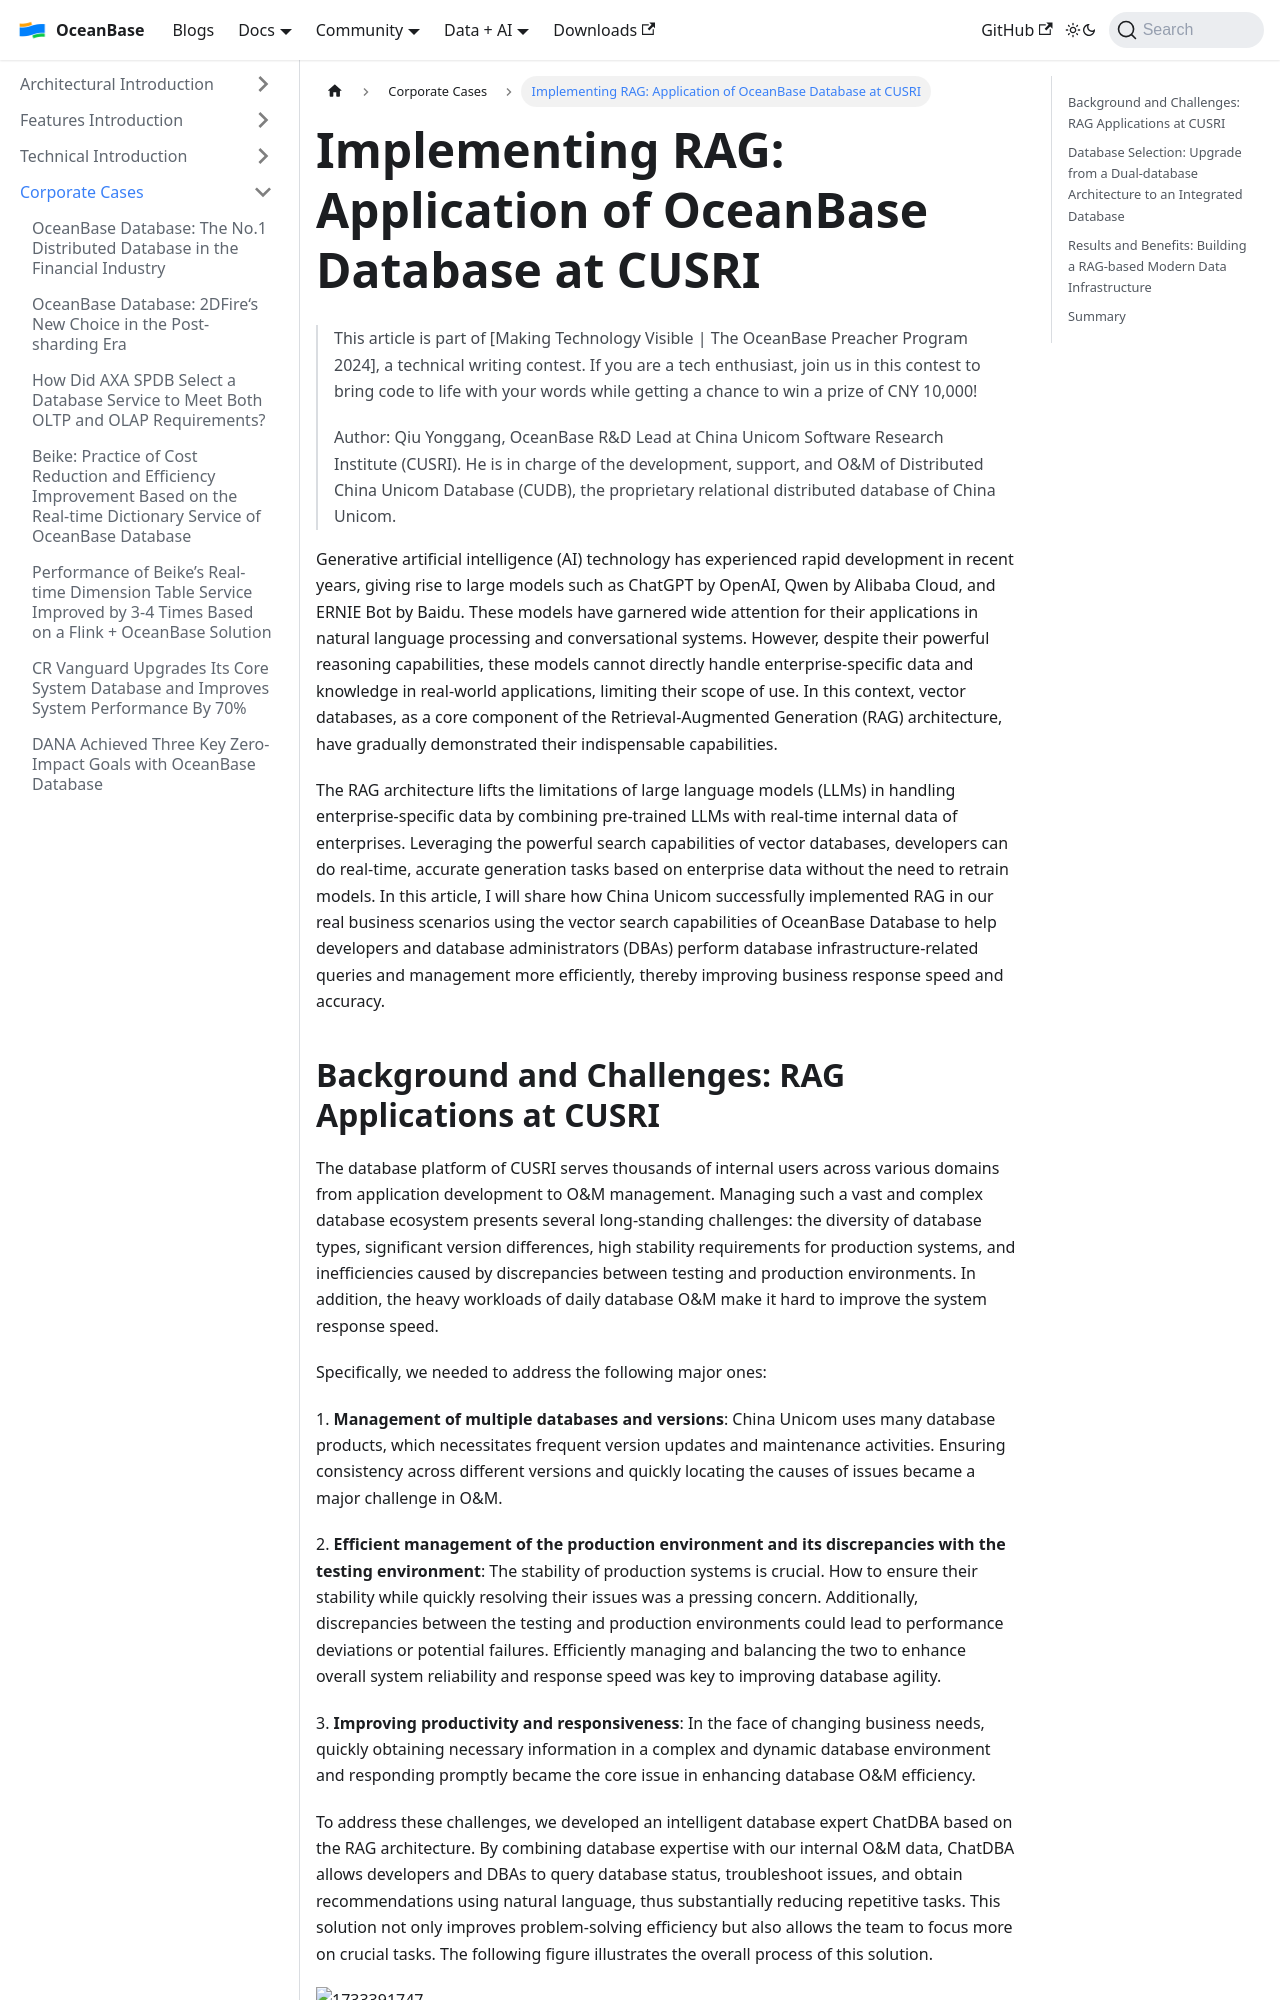

repository: oceanbase/oceanbase.github.io · page: docs/blogs/users/RAG-CUSRI.html · generator: docusaurus

---
slug: RAG-CUSRI
title: 'Implementing RAG: Application of OceanBase Database at CUSRI'
tags:
  - User Case
---

> This article is part of [Making Technology Visible | The OceanBase Preacher Program 2024], a technical writing contest. If you are a tech enthusiast, join us in this contest to bring code to life with your words while getting a chance to win a prize of CNY 10,000!  
>   
> Author: Qiu Yonggang, OceanBase R&D Lead at China Unicom Software Research Institute (CUSRI). He is in charge of the development, support, and O&M of Distributed China Unicom Database (CUDB), the proprietary relational distributed database of China Unicom.

Generative artificial intelligence (AI) technology has experienced rapid development in recent years, giving rise to large models such as ChatGPT by OpenAI, Qwen by Alibaba Cloud, and ERNIE Bot by Baidu. These models have garnered wide attention for their applications in natural language processing and conversational systems. However, despite their powerful reasoning capabilities, these models cannot directly handle enterprise-specific data and knowledge in real-world applications, limiting their scope of use. In this context, vector databases, as a core component of the Retrieval-Augmented Generation (RAG) architecture, have gradually demonstrated their indispensable capabilities.

The RAG architecture lifts the limitations of large language models (LLMs) in handling enterprise-specific data by combining pre-trained LLMs with real-time internal data of enterprises. Leveraging the powerful search capabilities of vector databases, developers can do real-time, accurate generation tasks based on enterprise data without the need to retrain models. In this article, I will share how China Unicom successfully implemented RAG in our real business scenarios using the vector search capabilities of OceanBase Database to help developers and database administrators (DBAs) perform database infrastructure-related queries and management more efficiently, thereby improving business response speed and accuracy.
